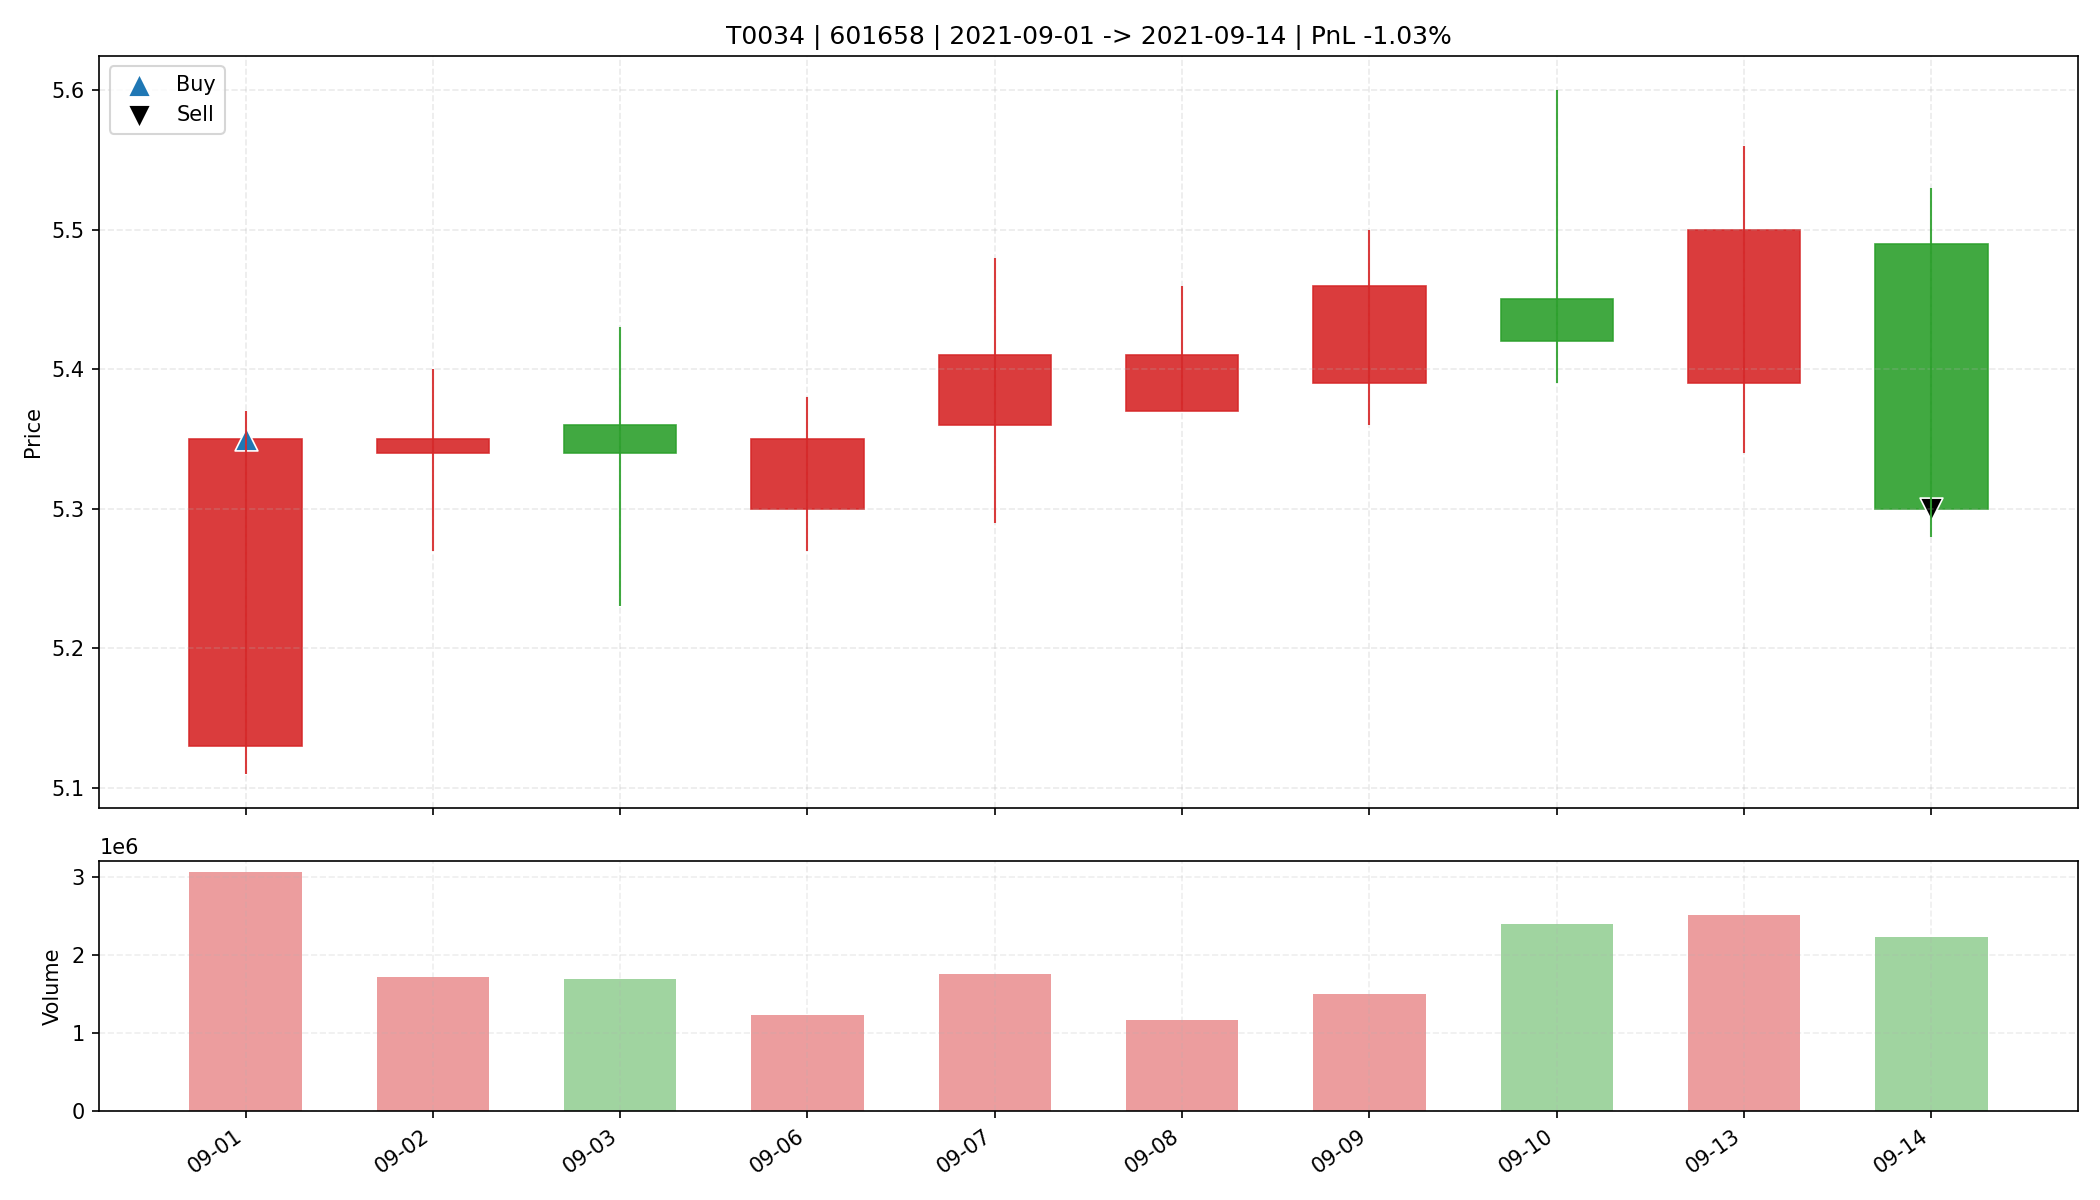

The data file committed next to this chart (first rows):
date, open, high, low, close, amount, volume, trade_id, code, buy_date, sell_date, buy_price, sell_price, matched_shares, buy_reason, sell_reason, sell_profit_pct, sell_hold_days, is_buy_day, is_sell_day, holding_day_index
2021-09-01, 5.13, 5.37, 5.11, 5.35, 1615264768, 3053098, T0034, 601658, 2021-09-01, 2021-09-14, 5.35, 5.3, 6100, 前10日振幅8.3%, 阳线涨幅4.3%, 突破均线, 温和放量2.1倍, MA…, 跌破MA10, -1.034, 9.0, True, False, 0
2021-09-02, 5.34, 5.4, 5.27, 5.35, 913356992, 1713658, T0034, 601658, 2021-09-01, 2021-09-14, 5.35, 5.3, 6100, 前10日振幅8.3%, 阳线涨幅4.3%, 突破均线, 温和放量2.1倍, MA…, 跌破MA10, -1.034, 9.0, False, False, 1
2021-09-03, 5.36, 5.43, 5.23, 5.34, 900553856, 1686050, T0034, 601658, 2021-09-01, 2021-09-14, 5.35, 5.3, 6100, 前10日振幅8.3%, 阳线涨幅4.3%, 突破均线, 温和放量2.1倍, MA…, 跌破MA10, -1.034, 9.0, False, False, 2
2021-09-06, 5.3, 5.38, 5.27, 5.35, 654861184, 1227038, T0034, 601658, 2021-09-01, 2021-09-14, 5.35, 5.3, 6100, 前10日振幅8.3%, 阳线涨幅4.3%, 突破均线, 温和放量2.1倍, MA…, 跌破MA10, -1.034, 9.0, False, False, 3
2021-09-07, 5.36, 5.48, 5.29, 5.41, 943740736, 1752439, T0034, 601658, 2021-09-01, 2021-09-14, 5.35, 5.3, 6100, 前10日振幅8.3%, 阳线涨幅4.3%, 突破均线, 温和放量2.1倍, MA…, 跌破MA10, -1.034, 9.0, False, False, 4
2021-09-08, 5.37, 5.46, 5.37, 5.41, 634778432, 1171762, T0034, 601658, 2021-09-01, 2021-09-14, 5.35, 5.3, 6100, 前10日振幅8.3%, 阳线涨幅4.3%, 突破均线, 温和放量2.1倍, MA…, 跌破MA10, -1.034, 9.0, False, False, 5
2021-09-09, 5.39, 5.5, 5.36, 5.46, 812867904, 1493203, T0034, 601658, 2021-09-01, 2021-09-14, 5.35, 5.3, 6100, 前10日振幅8.3%, 阳线涨幅4.3%, 突破均线, 温和放量2.1倍, MA…, 跌破MA10, -1.034, 9.0, False, False, 6
2021-09-10, 5.45, 5.6, 5.39, 5.42, 1310834304, 2390321, T0034, 601658, 2021-09-01, 2021-09-14, 5.35, 5.3, 6100, 前10日振幅8.3%, 阳线涨幅4.3%, 突破均线, 温和放量2.1倍, MA…, 跌破MA10, -1.034, 9.0, False, False, 7
2021-09-13, 5.39, 5.56, 5.34, 5.5, 1375113088, 2506538, T0034, 601658, 2021-09-01, 2021-09-14, 5.35, 5.3, 6100, 前10日振幅8.3%, 阳线涨幅4.3%, 突破均线, 温和放量2.1倍, MA…, 跌破MA10, -1.034, 9.0, False, False, 8
2021-09-14, 5.49, 5.53, 5.28, 5.3, 1194317440, 2225835, T0034, 601658, 2021-09-01, 2021-09-14, 5.35, 5.3, 6100, 前10日振幅8.3%, 阳线涨幅4.3%, 突破均线, 温和放量2.1倍, MA…, 跌破MA10, -1.034, 9.0, False, True, 9
